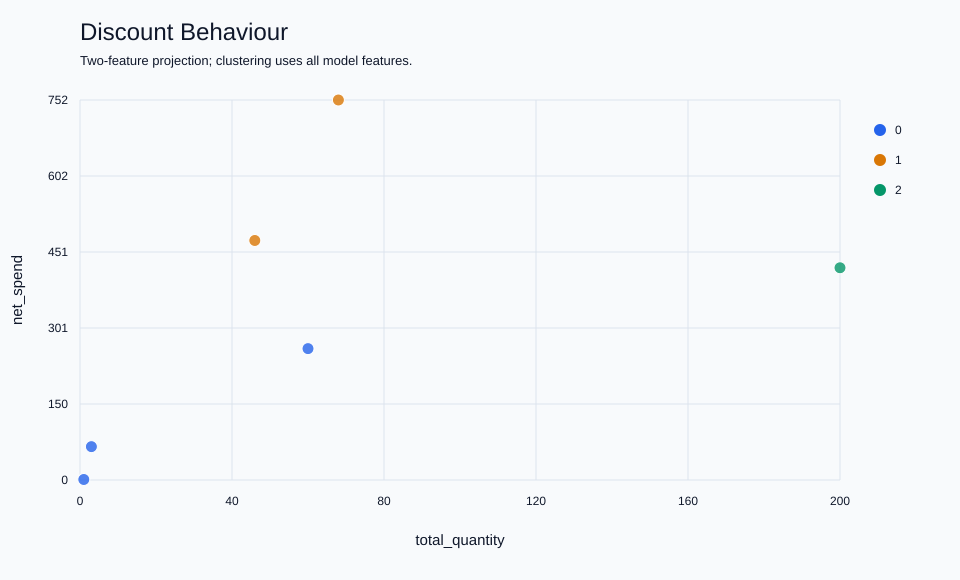

Values plotted in this chart, from the file beside it:
customer_id, company_name, order_count, distinct_products, gross_spend, net_spend, total_quantity, mean_discount, cluster
A, Demo Alpha, 2, 3, 520, 474, 46, 0.0875, 1
B, Demo Beta, 2, 2, 764, 752, 68, 0.1667, 1
C, Demo Gamma, 1, 1, 66, 66, 3, 0, 0
D, Demo Delta, 1, 2, 320, 260, 60, 0.1, 0
E, Demo Epsilon, 1, 1, 1, 1, 1, 0, 0
F, Demo Zeta, 2, 1, 500, 420, 200, 0.15, 2
